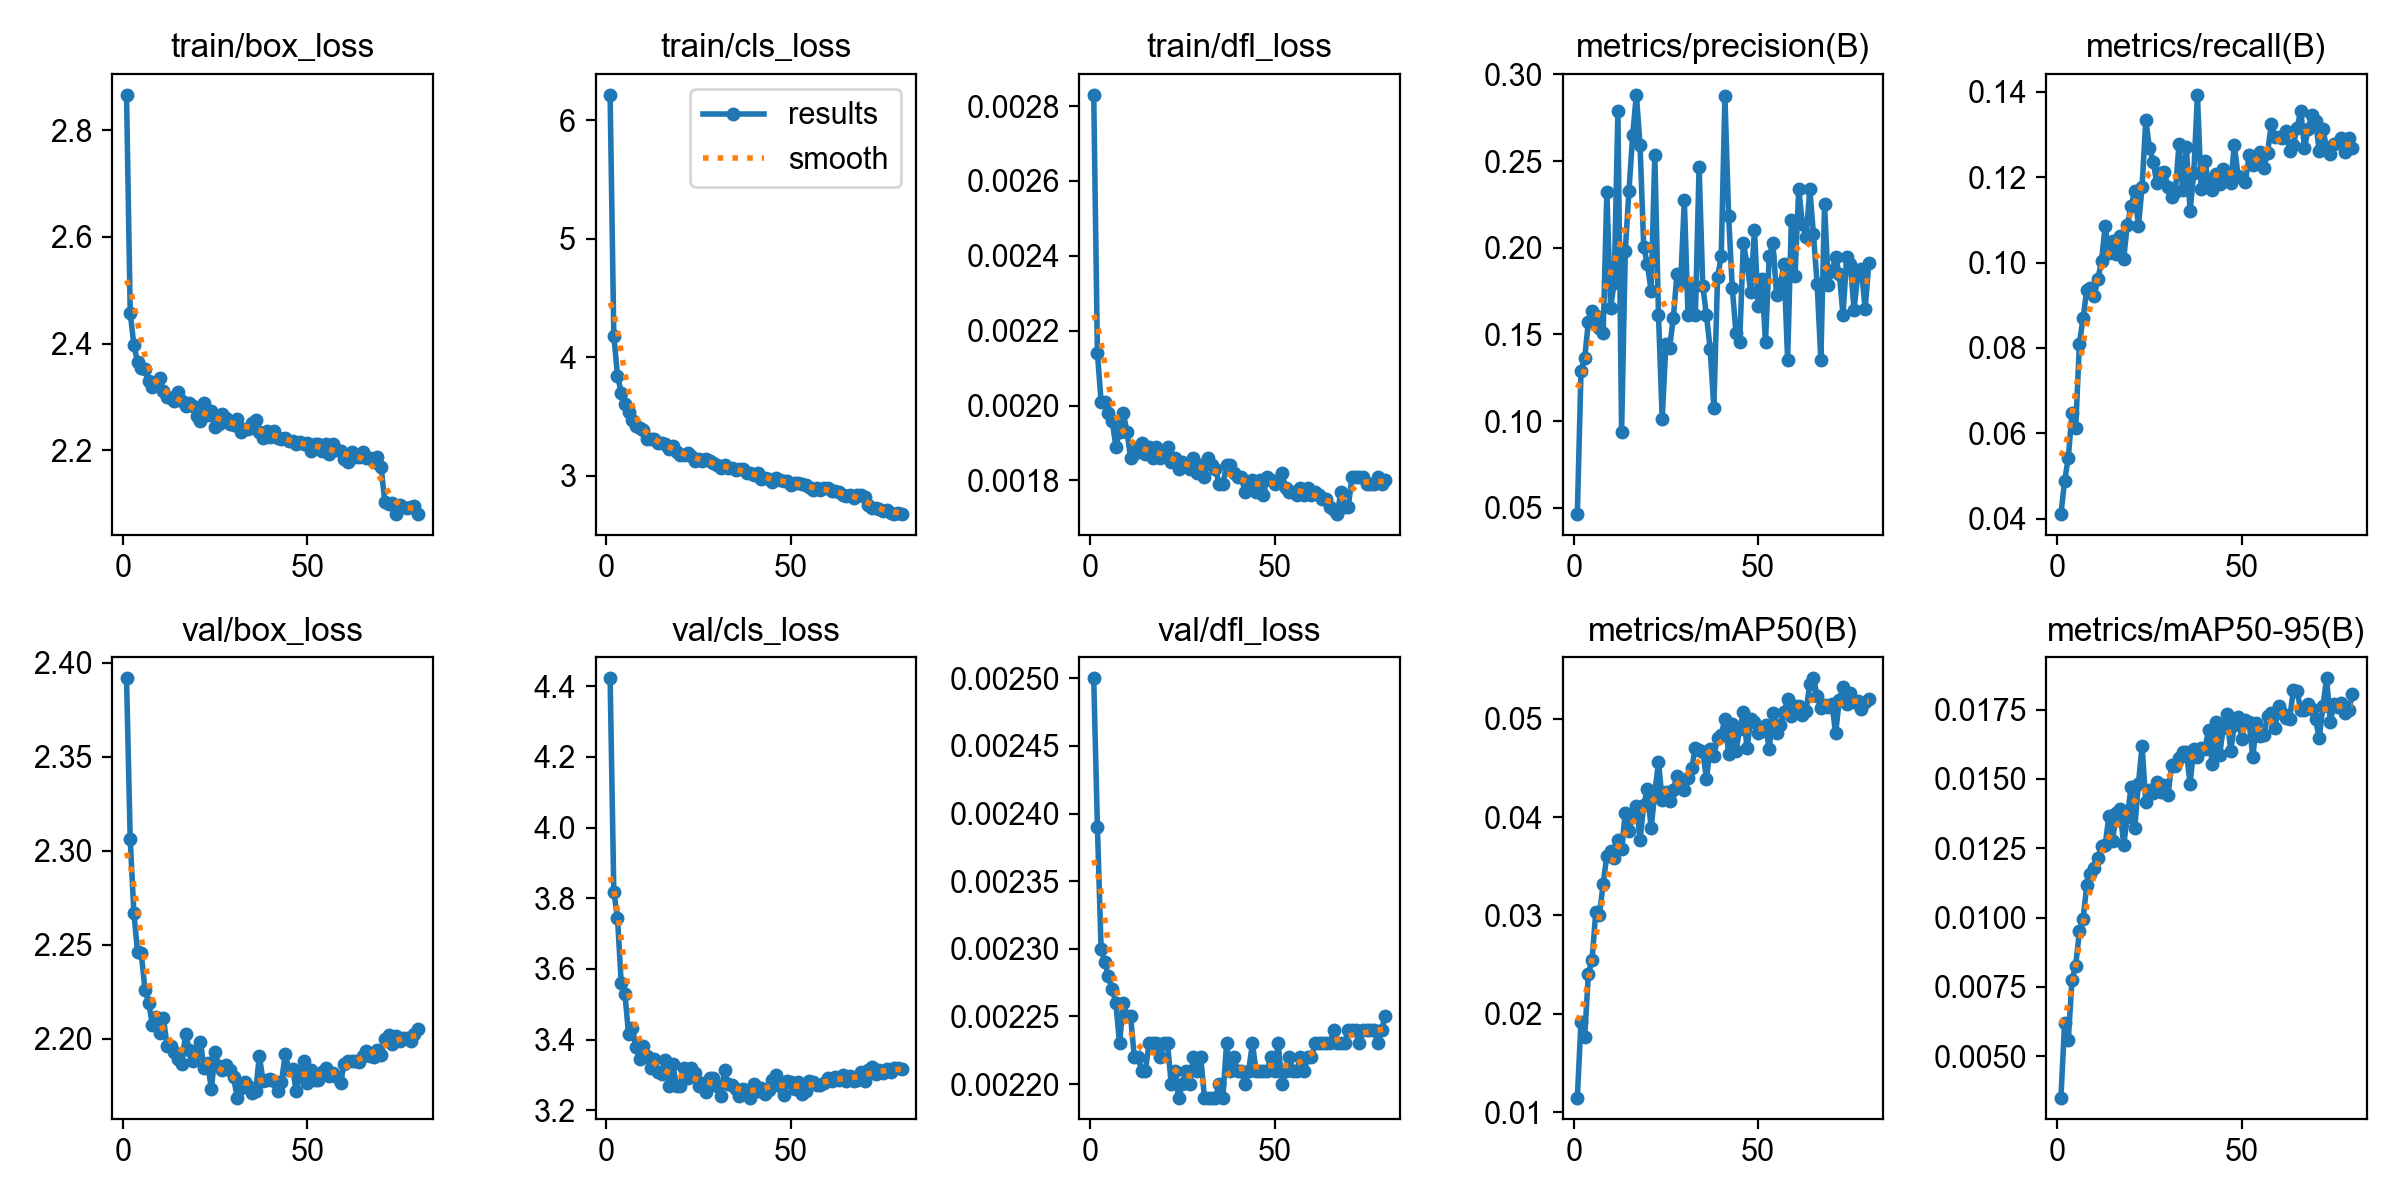

The table this chart was drawn from, first rows:
epoch, time, train/box_loss, train/cls_loss, train/dfl_loss, metrics/precision(B), metrics/recall(B), metrics/mAP50(B), metrics/mAP50-95(B), val/box_loss, val/cls_loss, val/dfl_loss, lr/pg0, lr/pg1, lr/pg2
1, 470.9, 2.866, 6.215, 0.00283, 0.04642, 0.04106, 0.01147, 0.00351, 2.392, 4.423, 0.0025, 5.29413e-05, 5.29413e-05, 5.29413e-05
2, 635.6, 2.457, 4.183, 0.00214, 0.1291, 0.04884, 0.0192, 0.0062, 2.306, 3.818, 0.00239, 0.0001046, 0.0001046, 0.0001046
3, 799.1, 2.397, 3.846, 0.00201, 0.1363, 0.05427, 0.01765, 0.00558, 2.267, 3.744, 0.0023, 0.000155, 0.000155, 0.000155
4, 961, 2.366, 3.702, 0.00201, 0.1575, 0.06469, 0.02407, 0.00775, 2.246, 3.561, 0.00229, 0.0001531, 0.0001531, 0.0001531
5, 1125, 2.354, 3.602, 0.00198, 0.1636, 0.06117, 0.0255, 0.00826, 2.245, 3.53, 0.00228, 0.0001511, 0.0001511, 0.0001511
6, 1288, 2.352, 3.537, 0.00196, 0.1606, 0.08094, 0.03034, 0.0095, 2.226, 3.416, 0.00227, 0.0001492, 0.0001492, 0.0001492
7, 1453, 2.33, 3.475, 0.00189, 0.1539, 0.08698, 0.03008, 0.00995, 2.219, 3.432, 0.00226, 0.0001472, 0.0001472, 0.0001472
8, 1616, 2.319, 3.42, 0.00193, 0.1506, 0.09361, 0.03322, 0.01116, 2.207, 3.379, 0.00223, 0.0001452, 0.0001452, 0.0001452
9, 1778, 2.322, 3.406, 0.00198, 0.232, 0.09403, 0.03608, 0.01156, 2.211, 3.345, 0.00226, 0.0001433, 0.0001433, 0.0001433
10, 1953, 2.335, 3.383, 0.00193, 0.1655, 0.09217, 0.03651, 0.01179, 2.203, 3.382, 0.00225, 0.0001413, 0.0001413, 0.0001413
11, 2116, 2.312, 3.311, 0.00186, 0.1797, 0.0961, 0.0358, 0.01214, 2.211, 3.354, 0.00225, 0.0001393, 0.0001393, 0.0001393
12, 2317, 2.3, 3.309, 0.00187, 0.2791, 0.1004, 0.03763, 0.01258, 2.196, 3.319, 0.00222, 0.0001374, 0.0001374, 0.0001374
13, 2482, 2.298, 3.315, 0.00189, 0.09363, 0.1086, 0.03673, 0.01262, 2.196, 3.346, 0.00222, 0.0001354, 0.0001354, 0.0001354
14, 2646, 2.293, 3.277, 0.0019, 0.1983, 0.1022, 0.04044, 0.01366, 2.193, 3.309, 0.00221, 0.0001334, 0.0001334, 0.0001334
15, 2963, 2.309, 3.275, 0.00187, 0.2329, 0.105, 0.03857, 0.01277, 2.189, 3.303, 0.00221, 0.0001315, 0.0001315, 0.0001315
16, 3127, 2.293, 3.266, 0.00189, 0.265, 0.102, 0.04037, 0.01379, 2.186, 3.341, 0.00223, 0.0001295, 0.0001295, 0.0001295
17, 3290, 2.283, 3.227, 0.00186, 0.2882, 0.1062, 0.04116, 0.01392, 2.202, 3.27, 0.00223, 0.0001275, 0.0001275, 0.0001275
18, 3453, 2.289, 3.254, 0.00189, 0.2591, 0.1008, 0.0377, 0.01262, 2.194, 3.33, 0.00223, 0.0001255, 0.0001255, 0.0001255
19, 3615, 2.283, 3.202, 0.00186, 0.2004, 0.1089, 0.04125, 0.01364, 2.188, 3.268, 0.00222, 0.0001236, 0.0001236, 0.0001236
20, 3778, 2.265, 3.18, 0.00187, 0.1905, 0.1132, 0.04287, 0.0147, 2.193, 3.27, 0.00223, 0.0001216, 0.0001216, 0.0001216
21, 3940, 2.255, 3.175, 0.00189, 0.175, 0.1167, 0.03885, 0.01322, 2.198, 3.321, 0.00223, 0.0001196, 0.0001196, 0.0001196
22, 4103, 2.289, 3.191, 0.00185, 0.2537, 0.1085, 0.04252, 0.01483, 2.184, 3.292, 0.0022, 0.0001177, 0.0001177, 0.0001177
23, 4265, 2.267, 3.164, 0.00186, 0.1613, 0.1178, 0.04559, 0.01618, 2.187, 3.32, 0.00221, 0.0001157, 0.0001157, 0.0001157
24, 4428, 2.273, 3.126, 0.00183, 0.1014, 0.1334, 0.04177, 0.01417, 2.173, 3.306, 0.00219, 0.0001137, 0.0001137, 0.0001137
25, 4589, 2.244, 3.143, 0.00185, 0.1444, 0.1268, 0.04254, 0.01461, 2.193, 3.269, 0.0022, 0.0001118, 0.0001118, 0.0001118
26, 4752, 2.249, 3.124, 0.00184, 0.1423, 0.1237, 0.0416, 0.01449, 2.185, 3.277, 0.00221, 0.0001098, 0.0001098, 0.0001098
27, 4916, 2.269, 3.14, 0.00183, 0.1593, 0.1185, 0.04275, 0.0149, 2.184, 3.252, 0.0022, 0.0001078, 0.0001078, 0.0001078
28, 5078, 2.262, 3.126, 0.00186, 0.1849, 0.121, 0.0442, 0.01453, 2.186, 3.291, 0.00222, 0.0001059, 0.0001059, 0.0001059
29, 5242, 2.249, 3.106, 0.00182, 0.1797, 0.1212, 0.04309, 0.01478, 2.183, 3.292, 0.00221, 0.0001039, 0.0001039, 0.0001039
30, 5404, 2.247, 3.088, 0.00184, 0.2275, 0.1177, 0.04279, 0.01441, 2.179, 3.268, 0.00222, 0.0001019, 0.0001019, 0.0001019
31, 5640, 2.259, 3.07, 0.00181, 0.1614, 0.1154, 0.04395, 0.0155, 2.169, 3.241, 0.00219, 9.99712e-05, 9.99712e-05, 9.99712e-05
32, 5803, 2.234, 3.087, 0.00186, 0.1771, 0.1164, 0.04498, 0.01547, 2.174, 3.314, 0.00219, 9.80036e-05, 9.80036e-05, 9.80036e-05
33, 5966, 2.24, 3.064, 0.00184, 0.1614, 0.1277, 0.04707, 0.01575, 2.177, 3.275, 0.00219, 9.6036e-05, 9.6036e-05, 9.6036e-05
34, 6130, 2.24, 3.065, 0.00183, 0.2467, 0.1169, 0.04682, 0.01597, 2.175, 3.272, 0.00219, 9.40684e-05, 9.40684e-05, 9.40684e-05
35, 6295, 2.251, 3.046, 0.00179, 0.1781, 0.1271, 0.04666, 0.01597, 2.171, 3.261, 0.0022, 9.21007e-05, 9.21007e-05, 9.21007e-05
36, 6458, 2.256, 3.054, 0.00179, 0.161, 0.1121, 0.04392, 0.01483, 2.172, 3.24, 0.00219, 9.01331e-05, 9.01331e-05, 9.01331e-05
37, 6621, 2.235, 3.058, 0.00184, 0.1417, 0.121, 0.04693, 0.01609, 2.191, 3.26, 0.00223, 8.81655e-05, 8.81655e-05, 8.81655e-05
38, 6844, 2.224, 3.022, 0.00184, 0.1077, 0.1393, 0.04625, 0.0158, 2.178, 3.245, 0.00221, 8.61979e-05, 8.61979e-05, 8.61979e-05
39, 7007, 2.236, 3.021, 0.00182, 0.1829, 0.1171, 0.04804, 0.01613, 2.178, 3.236, 0.00222, 8.42303e-05, 8.42303e-05, 8.42303e-05
40, 7170, 2.225, 3.009, 0.00181, 0.1952, 0.1238, 0.04835, 0.01607, 2.179, 3.275, 0.00221, 8.22626e-05, 8.22626e-05, 8.22626e-05
41, 7334, 2.236, 3.027, 0.00181, 0.2873, 0.1187, 0.05, 0.01675, 2.177, 3.255, 0.00221, 8.0295e-05, 8.0295e-05, 8.0295e-05
42, 7498, 2.224, 2.974, 0.00177, 0.2185, 0.1169, 0.04646, 0.01555, 2.172, 3.263, 0.0022, 7.83274e-05, 7.83274e-05, 7.83274e-05
43, 7661, 2.221, 2.98, 0.00179, 0.1767, 0.1207, 0.04949, 0.01705, 2.177, 3.245, 0.00221, 7.63597e-05, 7.63597e-05, 7.63597e-05
44, 7825, 2.224, 2.977, 0.0018, 0.1508, 0.1185, 0.04673, 0.01587, 2.192, 3.257, 0.00223, 7.43921e-05, 7.43921e-05, 7.43921e-05
45, 8613, 2.218, 2.952, 0.00177, 0.1457, 0.122, 0.04893, 0.01684, 2.183, 3.285, 0.00221, 7.24245e-05, 7.24245e-05, 7.24245e-05
46, 8775, 2.217, 2.985, 0.0018, 0.2029, 0.1193, 0.05067, 0.01735, 2.184, 3.301, 0.00221, 7.04569e-05, 7.04569e-05, 7.04569e-05
47, 8939, 2.213, 2.962, 0.00176, 0.1906, 0.1186, 0.04701, 0.016, 2.172, 3.269, 0.00221, 6.84893e-05, 6.84893e-05, 6.84893e-05
48, 9101, 2.215, 2.954, 0.00181, 0.1744, 0.1275, 0.04994, 0.01694, 2.181, 3.243, 0.00221, 6.65216e-05, 6.65216e-05, 6.65216e-05
49, 9263, 2.212, 2.954, 0.0018, 0.2105, 0.1204, 0.04971, 0.01722, 2.188, 3.282, 0.00222, 6.4554e-05, 6.4554e-05, 6.4554e-05
50, 9426, 2.214, 2.922, 0.00179, 0.1661, 0.1199, 0.04859, 0.01645, 2.177, 3.28, 0.00221, 6.25864e-05, 6.25864e-05, 6.25864e-05
51, 9590, 2.2, 2.937, 0.0018, 0.182, 0.1189, 0.04872, 0.01711, 2.183, 3.259, 0.00223, 6.06187e-05, 6.06187e-05, 6.06187e-05
52, 9753, 2.212, 2.94, 0.00182, 0.1455, 0.1252, 0.04933, 0.01707, 2.178, 3.28, 0.0022, 5.86511e-05, 5.86511e-05, 5.86511e-05
53, 9917, 2.213, 2.928, 0.00178, 0.195, 0.1227, 0.04693, 0.01579, 2.178, 3.247, 0.00221, 5.66835e-05, 5.66835e-05, 5.66835e-05
54, 10079, 2.2, 2.919, 0.00177, 0.203, 0.1234, 0.0506, 0.01701, 2.182, 3.254, 0.00222, 5.47159e-05, 5.47159e-05, 5.47159e-05
55, 10243, 2.211, 2.903, 0.00177, 0.1727, 0.126, 0.0486, 0.01656, 2.184, 3.283, 0.00221, 5.27482e-05, 5.27482e-05, 5.27482e-05
56, 10405, 2.193, 2.88, 0.00176, 0.1789, 0.1221, 0.04933, 0.01659, 2.18, 3.281, 0.00221, 5.07806e-05, 5.07806e-05, 5.07806e-05
57, 10569, 2.211, 2.899, 0.00178, 0.1904, 0.1257, 0.05066, 0.01726, 2.182, 3.271, 0.00222, 4.8813e-05, 4.8813e-05, 4.8813e-05
58, 10731, 2.2, 2.881, 0.00176, 0.1351, 0.1325, 0.05204, 0.01738, 2.18, 3.273, 0.00221, 4.68454e-05, 4.68454e-05, 4.68454e-05
59, 10894, 2.199, 2.895, 0.00178, 0.2159, 0.1295, 0.05032, 0.01683, 2.176, 3.277, 0.00222, 4.48777e-05, 4.48777e-05, 4.48777e-05
60, 11058, 2.185, 2.894, 0.00176, 0.1837, 0.1295, 0.0513, 0.01763, 2.187, 3.29, 0.00222, 4.29101e-05, 4.29101e-05, 4.29101e-05
... 20 more rows
